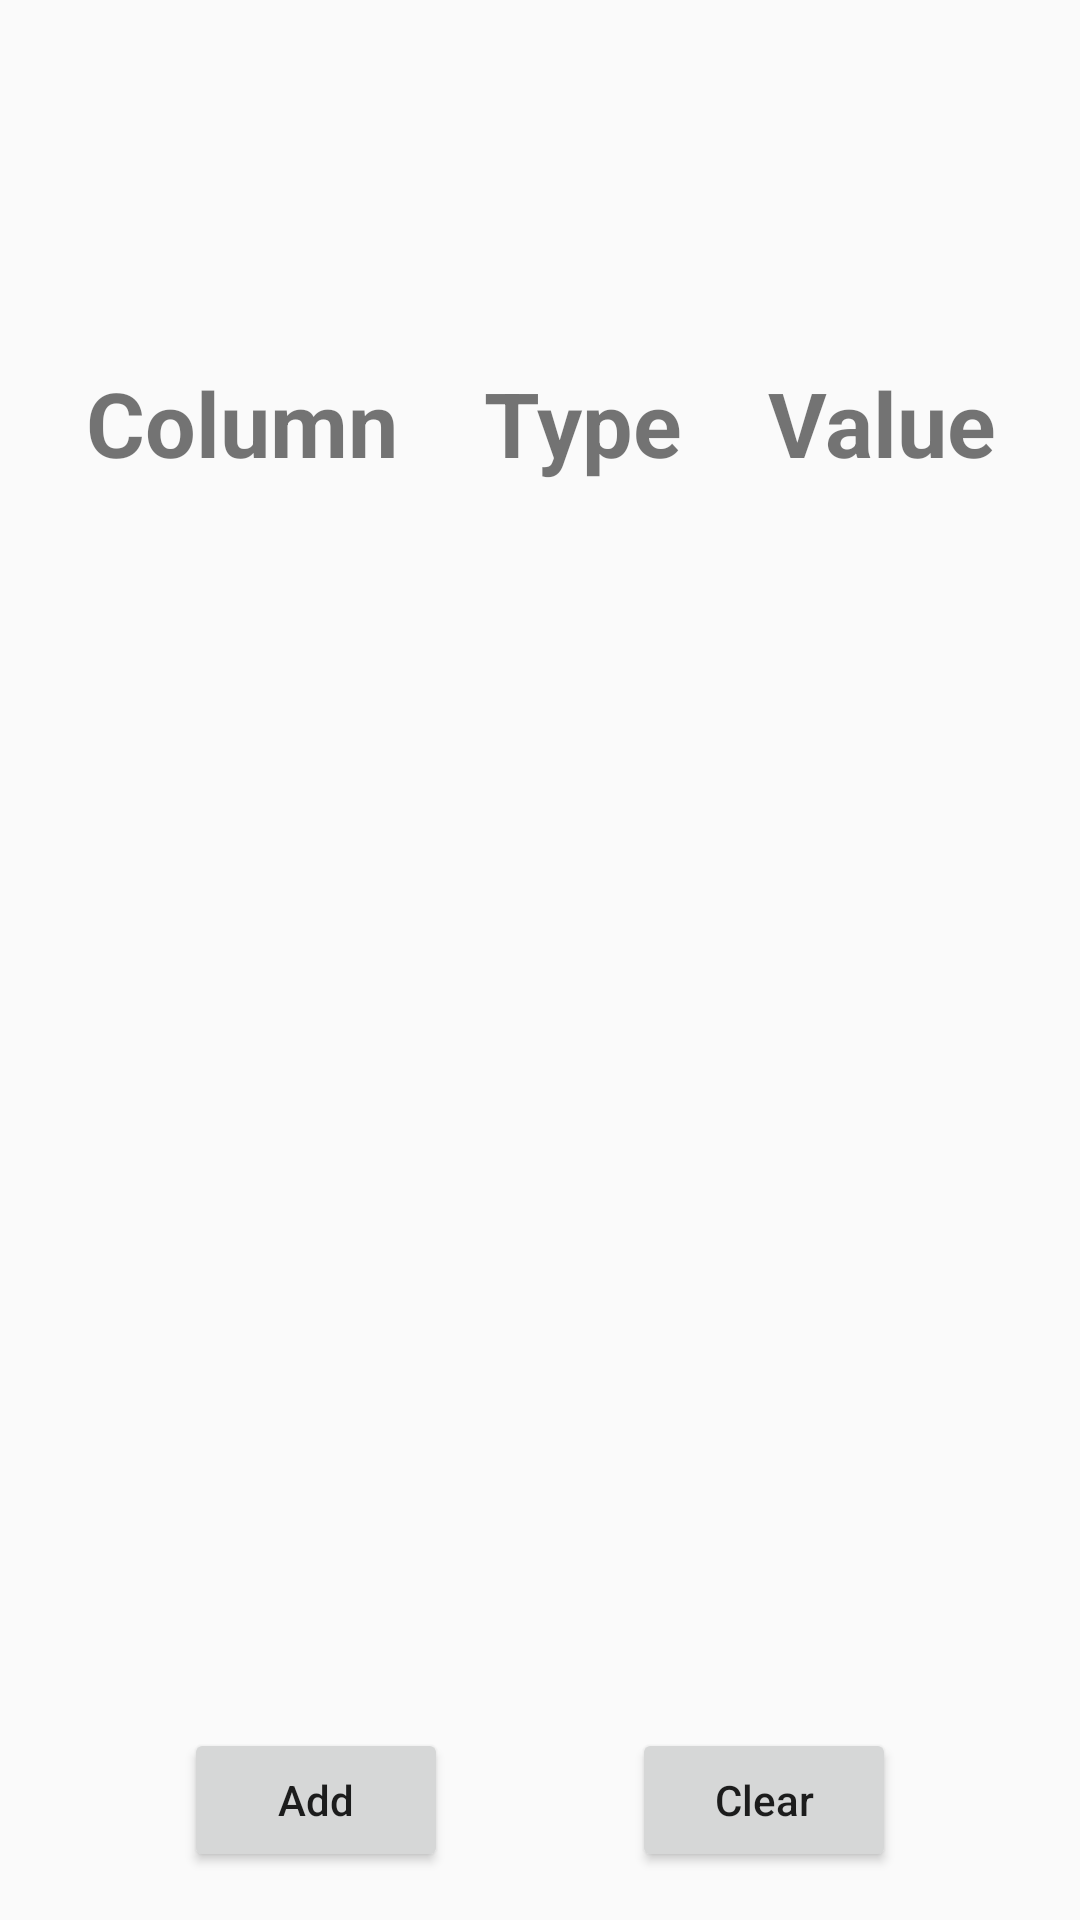

This screen was rendered from an Android layout file. Write that file and the resources it references.
<!-- AndroidManifest.xml: application theme AppTheme -->
<!-- res/layout/activity_add_to_table.xml -->
<?xml version="1.0" encoding="utf-8"?>
<android.support.constraint.ConstraintLayout xmlns:android="http://schemas.android.com/apk/res/android"
    xmlns:app="http://schemas.android.com/apk/res-auto"
    xmlns:tools="http://schemas.android.com/tools"
    android:layout_width="match_parent"
    android:layout_height="match_parent"
    tools:context="com.example.example.dbapp.AddToTable">

    <TextView
        android:id="@+id/titleAdd"
        android:layout_width="wrap_content"
        android:layout_height="wrap_content"
        android:layout_marginBottom="16dp"
        android:layout_marginTop="16dp"
        android:textAlignment="center"
        android:textSize="36sp"
        android:textStyle="bold"
        app:layout_constraintBottom_toTopOf="@+id/errorAdd"
        app:layout_constraintHorizontal_bias="0.5"
        app:layout_constraintLeft_toLeftOf="parent"
        app:layout_constraintRight_toRightOf="parent"
        app:layout_constraintTop_toTopOf="parent" />

    <TextView
        android:id="@+id/errorAdd"
        android:layout_width="wrap_content"
        android:layout_height="wrap_content"
        android:textAlignment="center"
        android:textColor="@android:color/holo_red_dark"
        android:textSize="18sp"
        android:textStyle="italic"
        app:layout_constraintBottom_toTopOf="@+id/columnAdd"
        app:layout_constraintHorizontal_bias="0.5"
        app:layout_constraintLeft_toLeftOf="parent"
        app:layout_constraintRight_toRightOf="parent"
        app:layout_constraintTop_toBottomOf="@+id/titleAdd" />

    <TextView
        android:id="@+id/columnAdd"
        android:layout_width="wrap_content"
        android:layout_height="wrap_content"
        android:layout_marginBottom="16dp"
        android:layout_marginTop="16dp"
        android:text="@string/column"
        android:textAlignment="center"
        android:textSize="30sp"
        android:textStyle="bold"
        app:layout_constraintBottom_toTopOf="@+id/infoAdd"
        app:layout_constraintEnd_toStartOf="@+id/typeAdd"
        app:layout_constraintHorizontal_bias="0.5"
        app:layout_constraintStart_toStartOf="parent"
        app:layout_constraintTop_toBottomOf="@+id/errorAdd" />

    <TextView
        android:id="@+id/typeAdd"
        android:layout_width="wrap_content"
        android:layout_height="wrap_content"
        android:text="@string/type"
        android:textAlignment="center"
        android:textSize="30sp"
        android:textStyle="bold"
        app:layout_constraintEnd_toStartOf="@+id/valueAdd"
        app:layout_constraintHorizontal_bias="0.5"
        app:layout_constraintStart_toEndOf="@+id/columnAdd"
        app:layout_constraintTop_toTopOf="@+id/columnAdd" />

    <TextView
        android:id="@+id/valueAdd"
        android:layout_width="wrap_content"
        android:layout_height="wrap_content"
        android:text="@string/value"
        android:textAlignment="center"
        android:textSize="30sp"
        android:textStyle="bold"
        app:layout_constraintEnd_toEndOf="parent"
        app:layout_constraintHorizontal_bias="0.5"
        app:layout_constraintStart_toEndOf="@+id/typeAdd"
        app:layout_constraintTop_toTopOf="@+id/typeAdd" />

    <ListView
        android:id="@+id/infoAdd"
        android:layout_width="0dp"
        android:layout_height="0dp"
        app:layout_constraintBottom_toTopOf="@+id/addAdd"
        app:layout_constraintHorizontal_bias="0.5"
        app:layout_constraintLeft_toLeftOf="parent"
        app:layout_constraintRight_toRightOf="parent"
        app:layout_constraintTop_toBottomOf="@+id/columnAdd" />

    <Button
        android:id="@+id/addAdd"
        android:layout_width="wrap_content"
        android:layout_height="wrap_content"
        android:layout_marginBottom="16dp"
        android:layout_marginTop="16dp"
        android:onClick="AddClick"
        android:text="@string/button_add"
        android:textAllCaps="false"
        app:layout_constraintBottom_toBottomOf="parent"
        app:layout_constraintEnd_toStartOf="@+id/clearAdd"
        app:layout_constraintHorizontal_bias="0.5"
        app:layout_constraintStart_toStartOf="parent"
        app:layout_constraintTop_toBottomOf="@+id/infoAdd" />

    <Button
        android:id="@+id/clearAdd"
        android:layout_width="wrap_content"
        android:layout_height="wrap_content"
        android:onClick="ClearClick"
        android:text="@string/button_clear"
        android:textAllCaps="false"
        app:layout_constraintEnd_toEndOf="parent"
        app:layout_constraintHorizontal_bias="0.5"
        app:layout_constraintStart_toEndOf="@+id/addAdd"
        app:layout_constraintTop_toTopOf="@+id/addAdd" />

</android.support.constraint.ConstraintLayout>
<!-- resources referenced by this layout -->
<resources>
  <string name="button_add">Add</string>
  <string name="button_clear">Clear</string>
  <string name="column">Column</string>
  <string name="type">Type</string>
  <string name="value">Value</string>
  <style name="AppTheme" parent="Theme.AppCompat.Light.DarkActionBar">
          
          <item name="colorPrimary">@color/colorPrimary</item>
          <item name="colorPrimaryDark">@color/colorPrimaryDark</item>
          <item name="colorAccent">@color/colorAccent</item>
      </style>
  <!-- not gathered from this repository: default colours our renderer supplied (Android Studio template values) -->
  <color name="colorPrimary">#FF6200EE</color>
  <color name="colorPrimaryDark">#FF3700B3</color>
  <color name="colorAccent">#FF03DAC5</color>
</resources>
